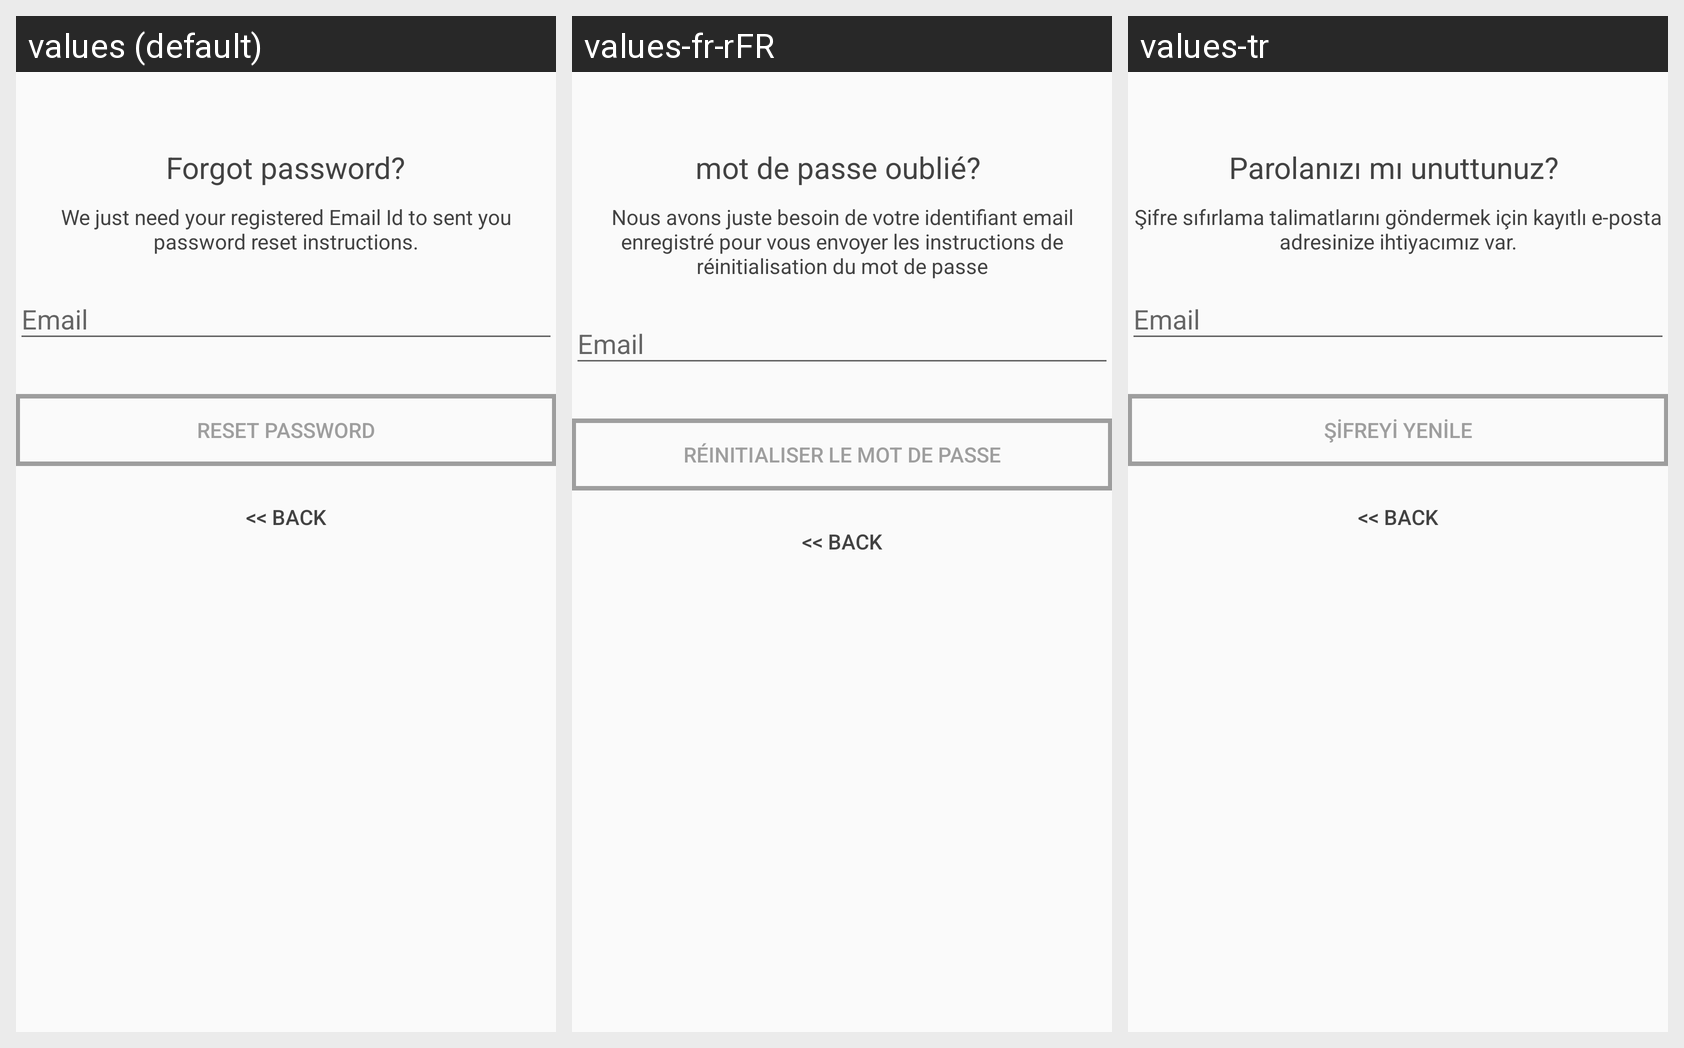

Strings drawn on this Android screen and how each of the app's shown locales translates them:
Android screen res/layout/activity_forgotpassword.xml rendered under 3 locales, left to right: values (default), values-fr-rFR, values-tr. Device: Nexus 5 (rendered at 1080×1920; each locale shown at half size, 540×960, under a caption strip naming it); theme AppTheme.
Other locales in the repository, not shown: values-de, values-en-rUS, values-iw-rIL.
Strings drawn on this screen, with the default value and each locale's value (text and hints the layout hard-codes, and strings that could not be matched under every locale, appear in the picture but are not listed):

lbl_forgot_password
  values: Forgot password?
  values-fr-rFR: mot de passe oublié? 
  values-tr: Parolanızı mı unuttunuz? 

forgot_password_msg
  values: We just need your registered Email Id to sent you password reset instructions.
  values-fr-rFR: Nous avons juste besoin de votre identifiant email enregistré pour vous envoyer les instructions de réinitialisation du mot de passe
  values-tr: Şifre sıfırlama talimatlarını göndermek için kayıtlı e-posta adresinize ihtiyacımız var.

btn_reset_password
  values: Reset Password
  values-fr-rFR: réinitialiser le mot de passe
  values-tr: şifreyi yenile

btn_back
  values: << Back
  values-fr-rFR: << Back  [not translated; the default value is used]
  values-tr: << Back  [not translated; the default value is used]
